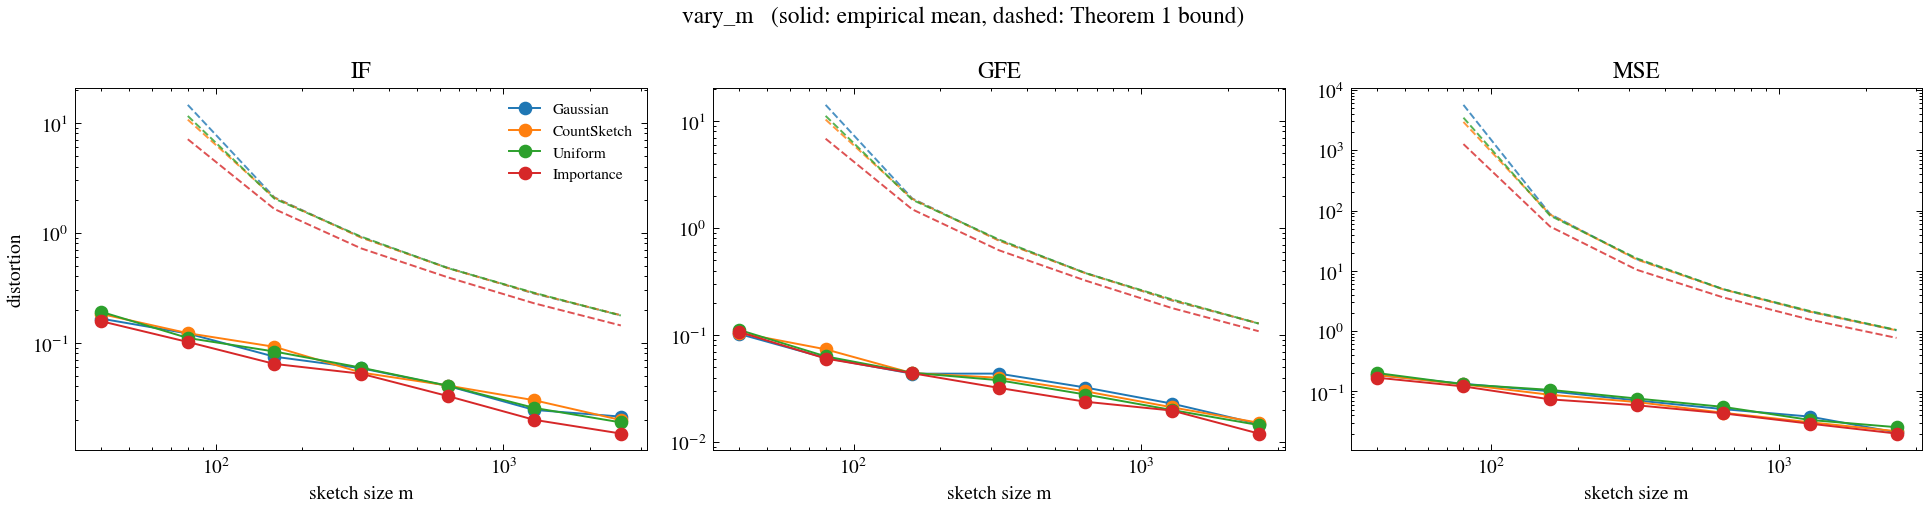

Data behind this chart, as committed beside it:
dataset, m, family, metric, ols_value, emp_mean, emp_rms, emp_q90, pred_rms, prop1_sqrt, prop1_tight, thm1, thm1_kfree, eps_q, reps, frac_failed, J_emp, J_theory, x
synthetic, 40, gauss, IF, 7.702, 0.1655, 0.211, 0.3589, 0.1954, inf, inf, inf, inf, 1.373, 100, 0.0, 8.603, 6.73, 40
synthetic, 40, gauss, GFE, 0.06754, 0.1024, 0.1432, 0.2017, 0.1504, inf, inf, inf, inf, 1.373, 100, 0.0, 0.0332, 0.02261, 40
synthetic, 40, gauss, MSE, 0.2544, 0.1867, 0.2297, 0.3674, 0.2298, inf, inf, inf, inf, 1.373, 100, 0.0, 172620, 135150, 40
synthetic, 40, cs, IF, 7.702, 0.1826, 0.223, 0.3838, 0.1954, inf, inf, inf, inf, 1.385, 100, 0.0, 9.11, 6.73, 40
synthetic, 40, cs, GFE, 0.06754, 0.105, 0.1478, 0.2733, 0.1504, inf, inf, inf, inf, 1.385, 100, 0.0, 0.03066, 0.02261, 40
synthetic, 40, cs, MSE, 0.2544, 0.1871, 0.2485, 0.4268, 0.2298, inf, inf, inf, inf, 1.385, 100, 0.0, 234142, 135135, 40
synthetic, 40, unif, IF, 7.702, 0.191, 0.2306, 0.3771, 0.196, inf, inf, inf, inf, 1.387, 100, 0.0, 9.203, 6.774, 40
synthetic, 40, unif, GFE, 0.06754, 0.1117, 0.1465, 0.2477, 0.1522, inf, inf, inf, inf, 1.387, 100, 0.0, 0.03558, 0.02318, 40
synthetic, 40, unif, MSE, 0.2544, 0.2021, 0.2583, 0.4351, 0.2451, inf, inf, inf, inf, 1.387, 100, 0.0, 206490, 153824, 40
synthetic, 40, is, IF, 7.702, 0.1568, 0.1909, 0.2653, 0.1545, inf, inf, inf, inf, 1.234, 100, 0.0, 7.061, 4.436, 40
synthetic, 40, is, GFE, 0.06754, 0.1069, 0.1364, 0.2401, 0.1312, inf, inf, inf, inf, 1.234, 100, 0.0, 0.02923, 0.01722, 40
synthetic, 40, is, MSE, 0.2544, 0.1691, 0.2249, 0.3702, 0.2029, inf, inf, inf, inf, 1.234, 100, 0.0, 206089, 105369, 40
synthetic, 80, gauss, IF, 7.702, 0.1212, 0.1548, 0.2443, 0.1382, inf, 12.32, 76.66, 14.53, 0.901, 100, 0.0, 4.029, 3.365, 80
synthetic, 80, gauss, GFE, 0.06754, 0.06101, 0.07753, 0.1194, 0.1063, inf, 95.79, 834.8, 14.17, 0.901, 100, 0.0, 0.01045, 0.01131, 80
synthetic, 80, gauss, MSE, 0.2544, 0.134, 0.1651, 0.2471, 0.1625, inf, 629.3, 20819846, 5652, 0.901, 100, 0.0, 77379, 67575, 80
synthetic, 80, cs, IF, 7.702, 0.122, 0.1519, 0.2605, 0.1382, inf, 8.874, 55.4, 10.67, 0.8676, 100, 0.0, 3.974, 3.365, 80
synthetic, 80, cs, GFE, 0.06754, 0.0735, 0.09764, 0.1509, 0.1063, inf, 68.97, 601.1, 10.33, 0.8676, 100, 0.0, 0.01505, 0.01131, 80
synthetic, 80, cs, MSE, 0.2544, 0.1309, 0.1646, 0.2521, 0.1625, inf, 340.2, 10790942, 2946, 0.8676, 100, 0.0, 76786, 67567, 80
synthetic, 80, unif, IF, 7.702, 0.1104, 0.1313, 0.2059, 0.1386, inf, 9.567, 59.87, 11.52, 0.876, 100, 0.0, 3.705, 3.387, 80
synthetic, 80, unif, GFE, 0.06754, 0.06313, 0.08212, 0.1244, 0.1076, inf, 74.36, 650.2, 11.18, 0.876, 100, 0.0, 0.01099, 0.01159, 80
synthetic, 80, unif, MSE, 0.2544, 0.1312, 0.1553, 0.2397, 0.1733, inf, 391.3, 12626315, 3465, 0.876, 100, 0.0, 78310, 76912, 80
synthetic, 80, is, IF, 7.702, 0.1015, 0.1278, 0.1879, 0.1093, inf, 6.84, 34.81, 7.078, 0.8348, 100, 0.0, 2.829, 2.218, 80
synthetic, 80, is, GFE, 0.06754, 0.06025, 0.08247, 0.118, 0.0928, inf, 53.16, 376.3, 6.84, 0.8348, 100, 0.0, 0.01018, 0.008611, 80
synthetic, 80, is, MSE, 0.2544, 0.121, 0.1435, 0.234, 0.1435, inf, 211, 4227152, 1264, 0.8348, 100, 0.0, 63750, 52684, 80
synthetic, 160, gauss, IF, 7.702, 0.0746, 0.09486, 0.1587, 0.09771, inf, 1.977, 9.142, 2.095, 0.5935, 100, 0.0, 1.522, 1.683, 160
synthetic, 160, gauss, GFE, 0.06754, 0.04347, 0.05588, 0.07637, 0.07519, inf, 15.36, 94.96, 1.889, 0.5935, 100, 0.0, 0.005222, 0.005654, 160
synthetic, 160, gauss, MSE, 0.2544, 0.1006, 0.1254, 0.1978, 0.1149, inf, 25.54, 267913, 87.23, 0.5935, 100, 0.0, 39829, 33788, 160
synthetic, 160, cs, IF, 7.702, 0.09174, 0.1125, 0.1742, 0.09771, inf, 1.957, 9.056, 2.08, 0.5911, 100, 0.0, 1.971, 1.682, 160
synthetic, 160, cs, GFE, 0.06754, 0.04398, 0.05791, 0.0905, 0.07519, inf, 15.21, 94.02, 1.874, 0.5911, 100, 0.0, 0.006361, 0.005653, 160
synthetic, 160, cs, MSE, 0.2544, 0.0879, 0.1112, 0.1802, 0.1149, inf, 25.15, 262613, 85.77, 0.5911, 100, 0.0, 30232, 33784, 160
synthetic, 160, unif, IF, 7.702, 0.08311, 0.1047, 0.1655, 0.09801, inf, 1.893, 8.806, 2.041, 0.5831, 100, 0.0, 1.77, 1.694, 160
synthetic, 160, unif, GFE, 0.06754, 0.04436, 0.05747, 0.08711, 0.07612, inf, 14.71, 91.25, 1.837, 0.5831, 100, 0.0, 0.006136, 0.005794, 160
synthetic, 160, unif, MSE, 0.2544, 0.1061, 0.1323, 0.2189, 0.1226, inf, 23.88, 247285, 82.22, 0.5831, 100, 0.0, 45313, 38456, 160
synthetic, 160, is, IF, 7.702, 0.06411, 0.08132, 0.1445, 0.07727, inf, 1.809, 6.829, 1.642, 0.572, 100, 0.0, 1.231, 1.109, 160
synthetic, 160, is, GFE, 0.06754, 0.04392, 0.05544, 0.09521, 0.06562, inf, 14.06, 70.6, 1.495, 0.572, 100, 0.0, 0.004494, 0.004306, 160
synthetic, 160, is, MSE, 0.2544, 0.07383, 0.09216, 0.1423, 0.1014, inf, 22.26, 147931, 54.35, 0.572, 100, 0.0, 21691, 26342, 160
synthetic, 320, gauss, IF, 7.702, 0.05861, 0.07401, 0.1133, 0.06909, 1.741, 0.9538, 3.314, 0.9098, 0.4133, 100, 0.0, 0.9056, 0.8413, 320
synthetic, 320, gauss, GFE, 0.06754, 0.04356, 0.05607, 0.09011, 0.05317, 13.53, 7.413, 32.52, 0.7675, 0.4133, 100, 0.0, 0.004034, 0.002827, 320
synthetic, 320, gauss, MSE, 0.2544, 0.07083, 0.08716, 0.1449, 0.08124, 20.98, 8.727, 31205, 15.6, 0.4133, 100, 0.0, 19329, 16894, 320
synthetic, 320, cs, IF, 7.702, 0.05353, 0.06531, 0.1087, 0.06909, 1.736, 0.9442, 3.284, 0.9044, 0.4109, 100, 0.0, 0.7948, 0.8412, 320
synthetic, 320, cs, GFE, 0.06754, 0.03983, 0.05, 0.07063, 0.05317, 13.49, 7.338, 32.19, 0.7622, 0.4109, 100, 0.0, 0.003062, 0.002827, 320
synthetic, 320, cs, MSE, 0.2544, 0.06668, 0.08387, 0.1448, 0.08123, 20.88, 8.606, 30579, 15.42, 0.4109, 100, 0.0, 17975, 16892, 320
synthetic, 320, unif, IF, 7.702, 0.05932, 0.07448, 0.1246, 0.0693, 1.748, 0.9684, 3.37, 0.9228, 0.417, 100, 0.0, 0.9244, 0.8468, 320
synthetic, 320, unif, GFE, 0.06754, 0.03779, 0.04617, 0.06848, 0.05382, 13.59, 7.526, 33.12, 0.7821, 0.417, 100, 0.0, 0.003108, 0.002897, 320
synthetic, 320, unif, MSE, 0.2544, 0.07625, 0.09534, 0.1536, 0.08667, 21.12, 8.913, 32378, 16.11, 0.417, 100, 0.0, 23130, 19228, 320
synthetic, 320, is, IF, 7.702, 0.05225, 0.06203, 0.0949, 0.05464, 1.699, 0.8786, 2.502, 0.7211, 0.3936, 100, 0.0, 0.6481, 0.5546, 320
synthetic, 320, is, GFE, 0.06754, 0.03203, 0.03981, 0.06334, 0.0464, 13.2, 6.829, 24.35, 0.6202, 0.3936, 100, 0.0, 0.00258, 0.002153, 320
synthetic, 320, is, MSE, 0.2544, 0.05893, 0.0784, 0.1209, 0.07173, 20.21, 7.797, 17463, 10.42, 0.3936, 100, 0.0, 15675, 13171, 320
synthetic, 640, gauss, IF, 7.702, 0.04047, 0.05005, 0.08417, 0.04886, 1.446, 0.5405, 1.443, 0.48, 0.2853, 100, 0.0, 0.4363, 0.4207, 640
synthetic, 640, gauss, GFE, 0.06754, 0.03229, 0.03928, 0.06275, 0.0376, 11.24, 4.201, 13.1, 0.3804, 0.2853, 100, 0.0, 0.001685, 0.001413, 640
synthetic, 640, gauss, MSE, 0.2544, 0.05083, 0.06182, 0.1048, 0.05744, 15.86, 4.123, 5021, 4.95, 0.2853, 100, 0.0, 9784, 8447, 640
synthetic, 640, cs, IF, 7.702, 0.04078, 0.05155, 0.08038, 0.04885, 1.439, 0.5334, 1.428, 0.4771, 0.2826, 100, 0.0, 0.4871, 0.4206, 640
synthetic, 640, cs, GFE, 0.06754, 0.02973, 0.03636, 0.05478, 0.03759, 11.19, 4.145, 12.93, 0.3776, 0.2826, 100, 0.0, 0.001334, 0.001413, 640
synthetic, 640, cs, MSE, 0.2544, 0.04421, 0.05722, 0.0938, 0.05744, 15.75, 4.054, 4889, 4.908, 0.2826, 100, 0.0, 8404, 8446, 640
synthetic, 640, unif, IF, 7.702, 0.04068, 0.05061, 0.09044, 0.049, 1.434, 0.5279, 1.42, 0.4772, 0.2806, 100, 0.0, 0.4456, 0.4234, 640
synthetic, 640, unif, GFE, 0.06754, 0.02776, 0.03387, 0.05577, 0.03806, 11.15, 4.103, 12.85, 0.3789, 0.2806, 100, 0.0, 0.001234, 0.001448, 640
synthetic, 640, unif, MSE, 0.2544, 0.05538, 0.07092, 0.115, 0.06128, 15.66, 4.002, 4821, 4.96, 0.2806, 100, 0.0, 12977, 9614, 640
synthetic, 640, is, IF, 7.702, 0.03274, 0.03918, 0.06384, 0.03864, 1.436, 0.5303, 1.154, 0.3934, 0.2814, 100, 0.0, 0.2729, 0.2773, 640
synthetic, 640, is, GFE, 0.06754, 0.02377, 0.03, 0.04871, 0.03281, 11.16, 4.121, 10.45, 0.3228, 0.2814, 100, 0.0, 0.0009339, 0.001076, 640
synthetic, 640, is, MSE, 0.2544, 0.04321, 0.05276, 0.08539, 0.05072, 15.7, 4.024, 3187, 3.62, 0.2814, 100, 0.0, 7164, 6586, 640
... 24 more rows
